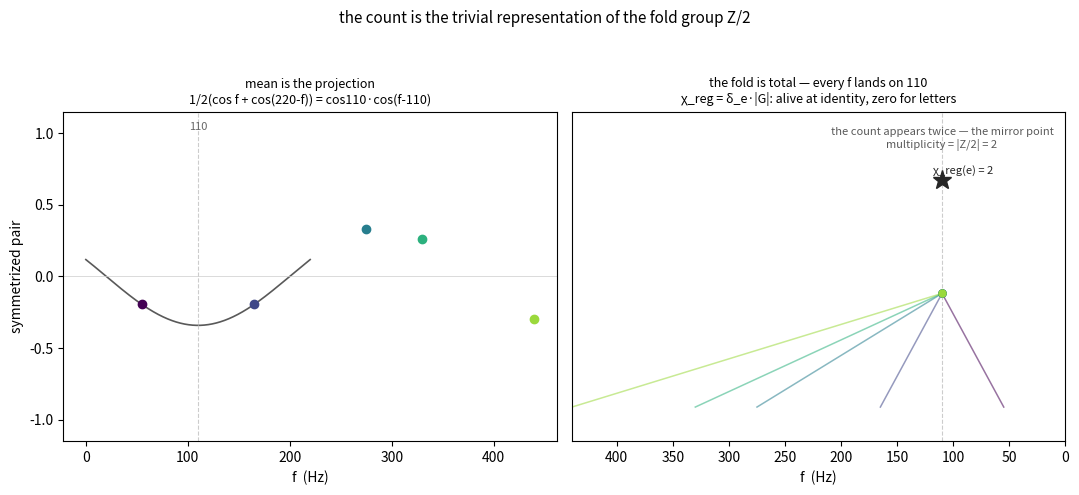

Generate this figure with matplotlib: (Note: this script raises an exception after producing the figure.)
#!/usr/bin/env python3
"""Dream cover: the count as the trivial representation.

Panel 1 — the mean is the group symmetrization. A mirror pair {f, 220-f}
under the fold. Their average is the count; 1/2(cos f + cos(220-f)) =
cos110 * cos(f-110). The pair symmetrized leaves the count behind, times
the letter.

Panel 2 — the regular character is the fold's total-ness. chi_reg(e)=2,
chi_reg(g)=0 for Z/2: alive at the identity, zero for the letters. Every
frequency folds to the count — a delta at the axis's fixed point.
"""
import numpy as np
import matplotlib
matplotlib.use("Agg")
import matplotlib.pyplot as plt

rng = np.random.default_rng(7)
f_letters = [55, 165, 275, 330, 440]
colors = plt.cm.viridis(np.linspace(0, 0.85, len(f_letters)))

fig = plt.figure(figsize=(11, 5))

# Panel 1: symmetrization as product
ax1 = fig.add_subplot(121)
f_axis = np.linspace(0, 220, 800)
# count times letter: cos110 * cos(f-110)  (the symmetrized image)
for f, c in zip(f_letters, colors):
    pair = 0.5 * (np.cos(np.deg2rad(f)) + np.cos(np.deg2rad(220 - f)))
    ax1.plot([f], [pair], "o", color=c, ms=6, zorder=5)
ax1.plot(f_axis, np.cos(np.deg2rad(110)) * np.cos(np.deg2rad(f_axis - 110)),
         color="0.35", lw=1.2)
ax1.axvline(110, color="0.8", lw=0.8, ls="--")
ax1.axhline(0, color="0.8", lw=0.5)
ax1.text(110, 1.02, "110", ha="center", fontsize=8, color="0.4")
ax1.set_title("mean is the projection\n1/2(cos f + cos(220-f)) = cos110·cos(f-110)",
              fontsize=9)
ax1.set_xlabel("f  (Hz)")
ax1.set_ylabel("symmetrized pair")
ax1.set_ylim(-1.15, 1.15)

# Panel 2: regular character = delta at the identity; fold maps all to count
ax2 = fig.add_subplot(122)
# fold total-ness: bar at 110 for every letter (they all land there)
for f, c in zip(f_letters, colors):
    ax2.plot([110, f], [1, 0], color=c, lw=1.1, alpha=0.55)
    ax2.plot([110], [1], marker="o", ms=5, color=c, zorder=5)
# regular character: delta at e (110), 0 at g (letters)
ax2.axvline(110, color="0.8", lw=0.8, ls="--")
ax2.plot([110], [2], marker="*", ms=14, color="0.15", zorder=6)
ax2.annotate("χ_reg(e) = 2", (110, 2), (118, 2.05), fontsize=8, color="0.15")
ax2.text(110, 2.28, "the count appears twice — the mirror point\nmultiplicity = |Z/2| = 2",
         ha="center", fontsize=8, color="0.35")
ax2.set_xlim(0, 440)
ax2.set_ylim(-0.3, 2.6)
ax2.set_title("the fold is total — every f lands on 110\nχ_reg = δ_e·|G|: alive at identity, zero for letters",
              fontsize=9)
ax2.set_xlabel("f  (Hz)")
ax2.set_yticks([])
ax2.invert_xaxis()

fig.suptitle("the count is the trivial representation of the fold group Z/2",
             fontsize=11, y=0.98)
fig.tight_layout(rect=(0, 0, 1, 0.94))
fig.savefig("assets/dream-regular-count-cover.png", dpi=160)
print("wrote assets/dream-regular-count-cover.png")
